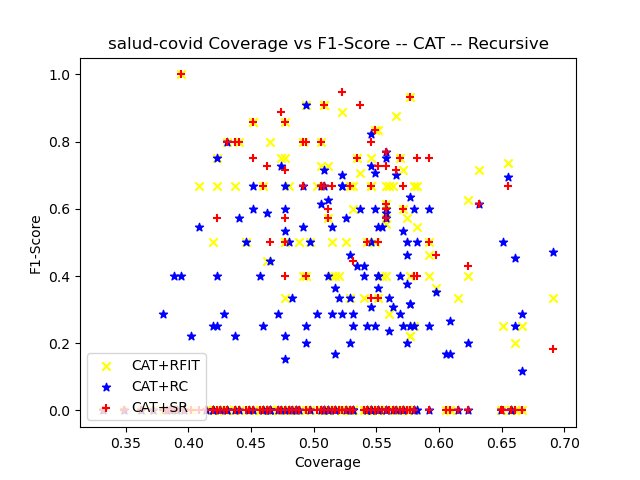

The file beside this chart, header and first rows:
ensemble_criterion, chi_square_percent_point_function, scale_feature_coefficient, min_accuracy_coefficient, min_number_class_per_node, sorting_method, dataset_test_size, dataset_test_categorizable, number_of_rules, cobertura, ensemble_accuracy, ensemble_f1_score, ensemble_precision_score, ensemble_recall, ensemble_roc_auc_score, tree_accuracy, tree_f1_score, tree_precision_score, tree_recall_score, tree_roc_auc_score, RuleFit_accuracy, RuleFit_f1_score, RuleFit_precision_score, RuleFit_recall_score
gini, 0.95, 0.05, 0.95, 5, target_accuracy, 175, 100, 17, 0.5714, 0.08, 0.1481, 0.08, 1.0, 0.5, 0.91, 0.5263, 0.4545, 0.625, 0.7799, 0.96, 0.7143, 0.8333, 0.625
gini, 0.95, 0.05, 0.95, 10, target_accuracy, 175, 93, 11, 0.5314, 0.04301, 0.08247, 0.04301, 1.0, 0.5, 0.914, 0.3333, 0.25, 0.5, 0.7163, 0.9785, 0.6667, 1.0, 0.5
gini, 0.95, 0.05, 0.95, 20, target_accuracy, 175, 89, 8, 0.5086, 0.01124, 0.02222, 0.01124, 1.0, 0.5, 0.9213, 0.0, 0.0, 0.0, 0.4659, 0.9888, 0.0, 0.0, 0.0
gini, 0.95, 0.05, 0.95, 25, target_accuracy, 175, 98, 7, 0.56, 0.04082, 0.07843, 0.04082, 1.0, 0.5, 0.9286, 0.3636, 0.2857, 0.5, 0.7234, 0.9796, 0.6667, 1.0, 0.5
gini, 0.95, 0.05, 0.95, 30, target_accuracy, 175, 77, 4, 0.44, 0.01299, 0.02564, 0.01299, 1.0, 0.5, 0.9481, 0.0, 0.0, 0.0, 0.4803, 0.987, 0.0, 0.0, 0.0
gini, 0.95, 0.05, 0.95, 50, target_accuracy, 175, 84, 4, 0.48, 0.0119, 0.02353, 0.0119, 1.0, 0.5, 0.9405, 0.0, 0.0, 0.0, 0.4759, 0.9881, 0.0, 0.0, 0.0
gini, 0.95, 0.05, 0.95, 5, target_accuracy, 175, 101, 16, 0.5771, 0.07921, 0.1468, 0.07921, 1.0, 0.5, 0.9406, 0.7, 0.5833, 0.875, 0.9106, 0.9901, 0.9333, 1.0, 0.875
gini, 0.95, 0.05, 0.95, 10, target_accuracy, 175, 96, 13, 0.5486, 0.07292, 0.1359, 0.07292, 1.0, 0.5, 0.9479, 0.6667, 0.625, 0.7143, 0.8403, 0.9792, 0.8333, 1.0, 0.7143
gini, 0.95, 0.05, 0.95, 20, target_accuracy, 175, 106, 8, 0.6057, 0.0283, 0.05505, 0.0283, 1.0, 0.5, 0.934, 0.2222, 0.1667, 0.3333, 0.6424, 0.9717, 0.0, 0.0, 0.0
gini, 0.95, 0.05, 0.95, 25, target_accuracy, 175, 89, 6, 0.5086, 0.02247, 0.04396, 0.02247, 1.0, 0.5, 0.9551, 0.3333, 0.25, 0.5, 0.7328, 0.9775, 0.0, 0.0, 0.0
gini, 0.95, 0.05, 0.95, 30, target_accuracy, 175, 81, 3, 0.4629, 0.01235, 0.02439, 0.01235, 1.0, 0.5, 0.9753, 0.0, 0.0, 0.0, 0.4938, 0.9877, 0.0, 0.0, 0.0
gini, 0.95, 0.05, 0.95, 50, target_accuracy, 175, 109, 4, 0.6229, 0.0367, 0.0708, 0.0367, 1.0, 0.5, 0.9266, 0.3333, 0.25, 0.5, 0.7214, 0.9725, 0.4, 1.0, 0.25
gini, 0.95, 0.05, 0.95, 5, target_accuracy, 175, 83, 14, 0.4743, 0.06024, 0.1136, 0.06024, 1.0, 0.5, 0.9639, 0.7692, 0.625, 1.0, 0.9808, 0.9759, 0.75, 1.0, 0.6
gini, 0.95, 0.05, 0.95, 10, target_accuracy, 175, 97, 14, 0.5543, 0.04124, 0.07921, 0.04124, 1.0, 0.5, 0.9485, 0.5455, 0.4286, 0.75, 0.8535, 0.9691, 0.4, 1.0, 0.25
gini, 0.95, 0.05, 0.95, 20, target_accuracy, 175, 77, 7, 0.44, 0.03896, 0.075, 0.03896, 1.0, 0.5, 0.974, 0.6667, 0.6667, 0.6667, 0.8266, 0.987, 0.8, 1.0, 0.6667
gini, 0.95, 0.05, 0.95, 25, target_accuracy, 175, 92, 7, 0.5257, 0.03261, 0.06316, 0.03261, 1.0, 0.5, 0.9457, 0.4444, 0.3333, 0.6667, 0.8109, 0.9674, 0.0, 0.0, 0.0
gini, 0.95, 0.05, 0.95, 30, target_accuracy, 175, 96, 6, 0.5486, 0.04167, 0.08, 0.04167, 1.0, 0.5, 0.9375, 0.4, 0.3333, 0.5, 0.7283, 0.9583, 0.0, 0.0, 0.0
gini, 0.95, 0.05, 0.95, 50, target_accuracy, 175, 68, 4, 0.3886, 0.02941, 0.05714, 0.02941, 1.0, 0.5, 0.9559, 0.4, 0.3333, 0.5, 0.7348, 0.9706, 0.0, 0.0, 0.0
gini, 0.95, 0.05, 0.95, 5, target_accuracy, 175, 87, 9, 0.4971, 0.02299, 0.04494, 0.02299, 1.0, 0.5, 0.9885, 0.6667, 1.0, 0.5, 0.75, 0.977, 0.5, 0.5, 0.5
gini, 0.95, 0.05, 0.95, 10, target_accuracy, 175, 121, 9, 0.6914, 0.08264, 0.1527, 0.08264, 1.0, 0.5, 0.9091, 0.3529, 0.4286, 0.3, 0.632, 0.9339, 0.3333, 1.0, 0.2
gini, 0.95, 0.05, 0.95, 20, target_accuracy, 175, 74, 6, 0.4229, 0.06757, 0.1266, 0.06757, 1.0, 0.5, 0.9459, 0.3333, 1.0, 0.2, 0.6, 0.973, 0.75, 1.0, 0.6
gini, 0.95, 0.05, 0.95, 25, target_accuracy, 175, 84, 5, 0.48, 0.02381, 0.04651, 0.02381, 1.0, 0.5, 0.9881, 0.6667, 1.0, 0.5, 0.75, 0.9881, 0.6667, 1.0, 0.5
gini, 0.95, 0.05, 0.95, 30, target_accuracy, 175, 114, 8, 0.6514, 0.0614, 0.1157, 0.0614, 1.0, 0.5, 0.9298, 0.2, 0.3333, 0.1429, 0.5621, 0.9474, 0.25, 1.0, 0.1429
gini, 0.95, 0.05, 0.95, 50, target_accuracy, 175, 78, 4, 0.4457, 0.03846, 0.07407, 0.03846, 1.0, 0.5, 0.9744, 0.5, 1.0, 0.3333, 0.6667, 0.9744, 0.5, 1.0, 0.3333
gini, 0.95, 0.05, 0.95, 5, target_accuracy, 174, 97, 20, 0.5575, 0.134, 0.2364, 0.134, 1.0, 0.5, 0.8763, 0.5714, 0.5333, 0.6154, 0.766, 0.9175, 0.5556, 1.0, 0.3846
gini, 0.95, 0.05, 0.95, 10, target_accuracy, 174, 75, 11, 0.431, 0.08, 0.1481, 0.08, 1.0, 0.5, 0.9067, 0.5333, 0.4444, 0.6667, 0.7971, 0.9733, 0.8, 1.0, 0.6667
gini, 0.95, 0.05, 0.95, 20, target_accuracy, 174, 84, 5, 0.4828, 0.05952, 0.1124, 0.05952, 1.0, 0.5, 0.881, 0.2857, 0.2222, 0.4, 0.6557, 0.9405, 0.0, 0.0, 0.0
gini, 0.95, 0.05, 0.95, 25, target_accuracy, 174, 73, 4, 0.4195, 0.0274, 0.05333, 0.0274, 1.0, 0.5, 0.9315, 0.2857, 0.2, 0.5, 0.7218, 0.9726, 0.0, 0.0, 0.0
gini, 0.95, 0.05, 0.95, 30, target_accuracy, 174, 67, 6, 0.3851, 0.02985, 0.05797, 0.02985, 1.0, 0.5, 0.9104, 0.25, 0.1667, 0.5, 0.7115, 0.9701, 0.0, 0.0, 0.0
gini, 0.95, 0.05, 0.95, 50, target_accuracy, 174, 72, 4, 0.4138, 0.05556, 0.1053, 0.05556, 1.0, 0.5, 0.9306, 0.2857, 0.3333, 0.25, 0.6103, 0.9444, 0.0, 0.0, 0.0
gini, 0.95, 0.05, 0.95, 5, target_accuracy, 174, 76, 13, 0.4368, 0.03947, 0.07595, 0.03947, 1.0, 0.5, 0.9605, 0.4, 0.5, 0.3333, 0.6598, 0.9737, 0.6667, 0.6667, 0.6667
gini, 0.95, 0.05, 0.95, 10, target_accuracy, 174, 96, 12, 0.5517, 0.07292, 0.1359, 0.07292, 1.0, 0.5, 0.9688, 0.7692, 0.8333, 0.7143, 0.8515, 0.9792, 0.8333, 1.0, 0.7143
gini, 0.95, 0.05, 0.95, 20, target_accuracy, 174, 73, 5, 0.4195, 0.0274, 0.05333, 0.0274, 1.0, 0.5, 0.9726, 0.5, 0.5, 0.5, 0.743, 0.9726, 0.5, 0.5, 0.5
gini, 0.95, 0.05, 0.95, 25, target_accuracy, 174, 78, 4, 0.4483, 0.0, 0.0, 0.0, 0.0, 0.0, 0.9872, 0.0, 0.0, 0.0, 0.0, 1.0, 0.0, 0.0, 0.0
gini, 0.95, 0.05, 0.95, 30, target_accuracy, 174, 95, 7, 0.546, 0.03158, 0.06122, 0.03158, 1.0, 0.5, 0.9579, 0.0, 0.0, 0.0, 0.4946, 0.9684, 0.0, 0.0, 0.0
gini, 0.95, 0.05, 0.95, 50, target_accuracy, 174, 81, 4, 0.4655, 0.02469, 0.04819, 0.02469, 1.0, 0.5, 0.963, 0.0, 0.0, 0.0, 0.4937, 0.9753, 0.0, 0.0, 0.0
gini, 0.95, 0.05, 0.95, 5, target_accuracy, 174, 83, 15, 0.477, 0.1084, 0.1957, 0.1084, 1.0, 0.5, 0.9398, 0.7059, 0.75, 0.6667, 0.8198, 0.9277, 0.5, 1.0, 0.3333
gini, 0.95, 0.05, 0.95, 10, target_accuracy, 174, 92, 11, 0.5287, 0.06522, 0.1224, 0.06522, 1.0, 0.5, 0.9457, 0.5455, 0.6, 0.5, 0.7384, 0.9674, 0.6667, 1.0, 0.5
gini, 0.95, 0.05, 0.95, 20, target_accuracy, 174, 86, 7, 0.4943, 0.04651, 0.08889, 0.04651, 1.0, 0.5, 0.9302, 0.25, 0.25, 0.25, 0.6067, 0.9651, 0.4, 1.0, 0.25
gini, 0.95, 0.05, 0.95, 25, target_accuracy, 174, 75, 5, 0.431, 0.01333, 0.02632, 0.01333, 1.0, 0.5, 0.9467, 0.0, 0.0, 0.0, 0.4797, 0.9867, 0.0, 0.0, 0.0
gini, 0.95, 0.05, 0.95, 30, target_accuracy, 174, 84, 3, 0.4828, 0.02381, 0.04651, 0.02381, 1.0, 0.5, 0.9405, 0.0, 0.0, 0.0, 0.4817, 0.9762, 0.0, 0.0, 0.0
gini, 0.95, 0.05, 0.95, 50, target_accuracy, 174, 75, 4, 0.431, 0.01333, 0.02632, 0.01333, 1.0, 0.5, 0.9467, 0.0, 0.0, 0.0, 0.4797, 0.9867, 0.0, 0.0, 0.0
gini, 0.95, 0.05, 0.95, 5, target_accuracy, 174, 99, 17, 0.569, 0.05051, 0.09615, 0.05051, 1.0, 0.5, 0.9596, 0.6, 0.6, 0.6, 0.7894, 0.9798, 0.75, 1.0, 0.6
gini, 0.95, 0.05, 0.95, 10, target_accuracy, 174, 95, 8, 0.546, 0.04211, 0.08081, 0.04211, 1.0, 0.5, 0.9684, 0.5714, 0.6667, 0.5, 0.7445, 0.9789, 0.6667, 1.0, 0.5
gini, 0.95, 0.05, 0.95, 20, target_accuracy, 174, 103, 7, 0.592, 0.05825, 0.1101, 0.05825, 1.0, 0.5, 0.9417, 0.4, 0.5, 0.3333, 0.6564, 0.9612, 0.5, 1.0, 0.3333
gini, 0.95, 0.05, 0.95, 25, target_accuracy, 174, 116, 8, 0.6667, 0.06034, 0.1138, 0.06034, 1.0, 0.5, 0.9224, 0.1818, 0.25, 0.1429, 0.5577, 0.9483, 0.25, 1.0, 0.1429
gini, 0.95, 0.05, 0.95, 30, target_accuracy, 174, 90, 6, 0.5172, 0.03333, 0.06452, 0.03333, 1.0, 0.5, 0.9556, 0.3333, 0.3333, 0.3333, 0.6552, 0.9667, 0.4, 0.5, 0.3333
gini, 0.95, 0.05, 0.95, 50, target_accuracy, 174, 113, 4, 0.6494, 0.0531, 0.1008, 0.0531, 1.0, 0.5, 0.9292, 0.0, 0.0, 0.0, 0.4907, 0.9469, 0.0, 0.0, 0.0
gini, 0.95, 0.05, 0.95, 5, target_accuracy, 174, 86, 14, 0.4943, 0.05814, 0.1099, 0.05814, 1.0, 0.5, 0.9302, 0.5714, 0.4444, 0.8, 0.8691, 0.9884, 0.9091, 0.8333, 1.0
gini, 0.95, 0.05, 0.95, 10, target_accuracy, 174, 95, 6, 0.546, 0.05263, 0.1, 0.05263, 1.0, 0.5, 0.9368, 0.5, 0.4286, 0.6, 0.7778, 0.9789, 0.75, 1.0, 0.6
gini, 0.95, 0.05, 0.95, 20, target_accuracy, 174, 90, 5, 0.5172, 0.0, 0.0, 0.0, 0.0, 0.0, 0.9556, 0.0, 0.0, 0.0, 0.0, 1.0, 0.0, 0.0, 0.0
gini, 0.95, 0.05, 0.95, 25, target_accuracy, 174, 94, 5, 0.5402, 0.02128, 0.04167, 0.02128, 1.0, 0.5, 0.9468, 0.2857, 0.2, 0.5, 0.7283, 0.9787, 0.0, 0.0, 0.0
gini, 0.95, 0.05, 0.95, 30, target_accuracy, 174, 90, 4, 0.5172, 0.0, 0.0, 0.0, 0.0, 0.0, 0.9556, 0.0, 0.0, 0.0, 0.0, 1.0, 0.0, 0.0, 0.0
gini, 0.95, 0.05, 0.95, 50, target_accuracy, 174, 96, 4, 0.5517, 0.02083, 0.04082, 0.02083, 1.0, 0.5, 0.9479, 0.2857, 0.2, 0.5, 0.7287, 0.9792, 0.0, 0.0, 0.0
gini, 0.95, 0.05, 0.95, 5, target_accuracy, 174, 88, 14, 0.5057, 0.06818, 0.1277, 0.06818, 1.0, 0.5, 0.9432, 0.5455, 0.6, 0.5, 0.7378, 0.9659, 0.7273, 0.8, 0.6667
gini, 0.95, 0.05, 0.95, 10, target_accuracy, 174, 101, 9, 0.5805, 0.0297, 0.05769, 0.0297, 1.0, 0.5, 0.9505, 0.4444, 0.3333, 0.6667, 0.8129, 0.9703, 0.0, 0.0, 0.0
gini, 0.95, 0.05, 0.95, 20, target_accuracy, 174, 69, 3, 0.3966, 0.0, 0.0, 0.0, 0.0, 0.0, 0.9855, 0.0, 0.0, 0.0, 0.0, 1.0, 0.0, 0.0, 0.0
gini, 0.95, 0.05, 0.95, 25, target_accuracy, 174, 89, 3, 0.5115, 0.02247, 0.04396, 0.02247, 1.0, 0.5, 0.9438, 0.0, 0.0, 0.0, 0.4828, 0.9775, 0.0, 0.0, 0.0
gini, 0.95, 0.05, 0.95, 30, target_accuracy, 174, 74, 3, 0.4253, 0.01351, 0.02667, 0.01351, 1.0, 0.5, 0.9595, 0.0, 0.0, 0.0, 0.4863, 0.9865, 0.0, 0.0, 0.0
gini, 0.95, 0.05, 0.95, 50, target_accuracy, 174, 89, 3, 0.5115, 0.02247, 0.04396, 0.02247, 1.0, 0.5, 0.9438, 0.0, 0.0, 0.0, 0.4828, 0.9775, 0.0, 0.0, 0.0
... 120 more rows
